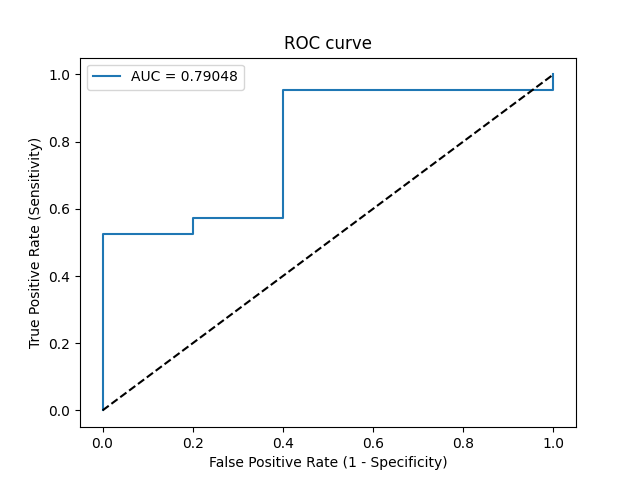

The data file committed next to this chart (first rows):
Threshold, Sensitivity, Specificity, NPV, PPV
inf, 0.0, 1.0, 0.1923, 0
0.9209, 0.04762, 1.0, 0.2, 1.0
0.8448, 0.5238, 1.0, 0.3333, 1.0
0.8375, 0.5238, 0.8, 0.2857, 0.9167
0.8346, 0.5714, 0.8, 0.3077, 0.9231
0.8331, 0.5714, 0.6, 0.25, 0.8571
0.7962, 0.9524, 0.6, 0.75, 0.9091
0.7339, 0.9524, 0.0, 0.0, 0.8
0.7148, 1.0, 0.0, 0, 0.8077
